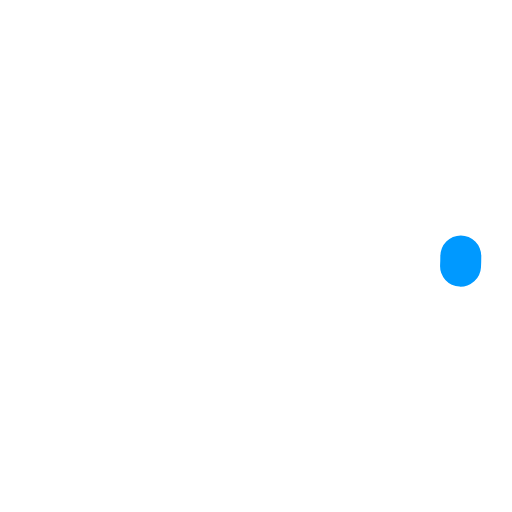
t = 0.00 s
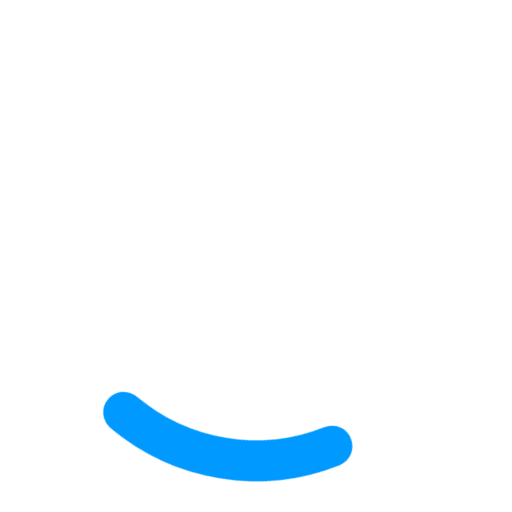
t = 0.25 s
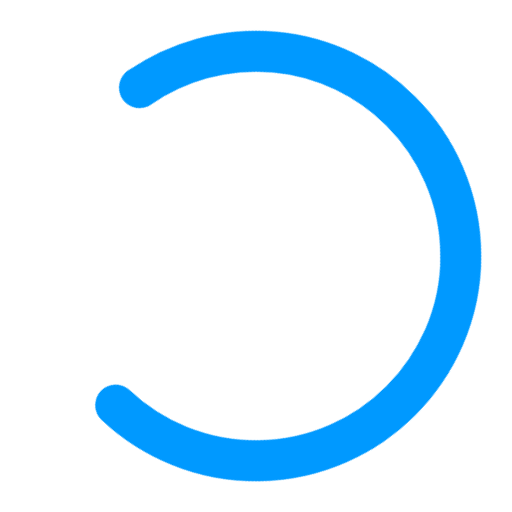
t = 0.75 s
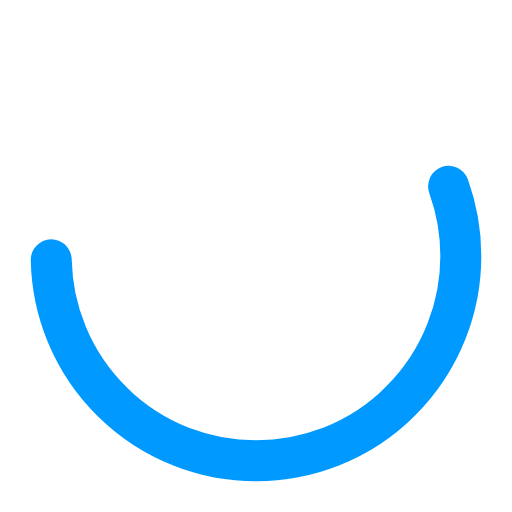
t = 1.00 s
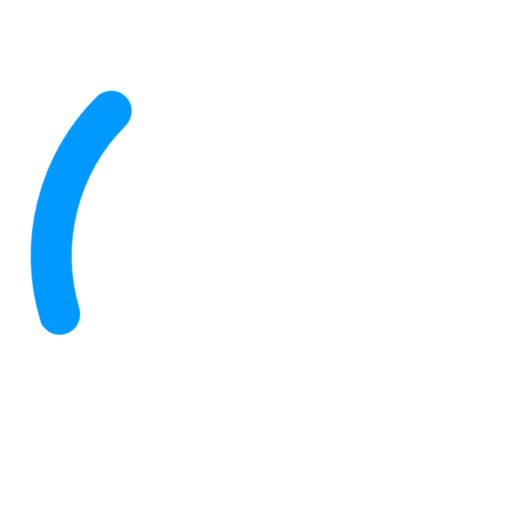
t = 1.25 s
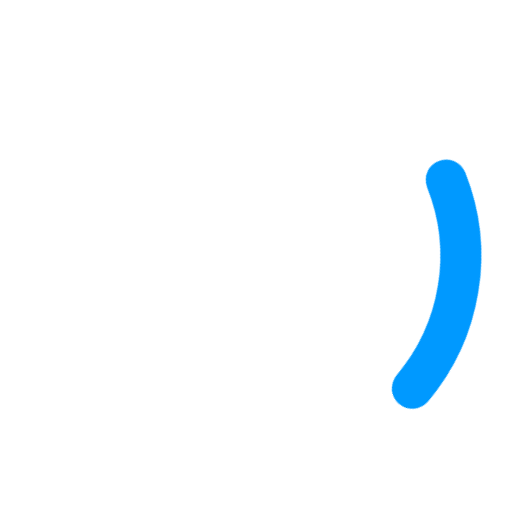
t = 1.75 s

The animated SVG that drew these frames (rendered in a browser with its animation timeline set to each time). Animation: 2 CSS @keyframes rules; one cycle of 2.00 s, repeats indefinitely.

<svg width="32" height="32" xmlns="http://www.w3.org/2000/svg" viewBox="25 25 50 50">
<style type="text/css">
svg {
  width: 32px;
  transform-origin: center;
  animation: rotate 2s linear infinite;
}

circle {
  fill: none;
  stroke: #0099FF;
  stroke-width: 4;
  stroke-dasharray: 1, 200;
  stroke-dashoffset: 0;
  stroke-linecap: round;
  animation: dash 1.5s ease-in-out infinite;
}

@keyframes rotate {
  100% {
    transform: rotate(360deg);
  }
}

@keyframes dash {
  0% {
    stroke-dasharray: 1, 200;
    stroke-dashoffset: 0;
  }
  50% {
    stroke-dasharray: 90, 200;
    stroke-dashoffset: -35px;
  }
  100% {
    stroke-dashoffset: -125px;
  }
}
</style>
<circle cx="50" cy="50" r="20"></circle>
</svg>